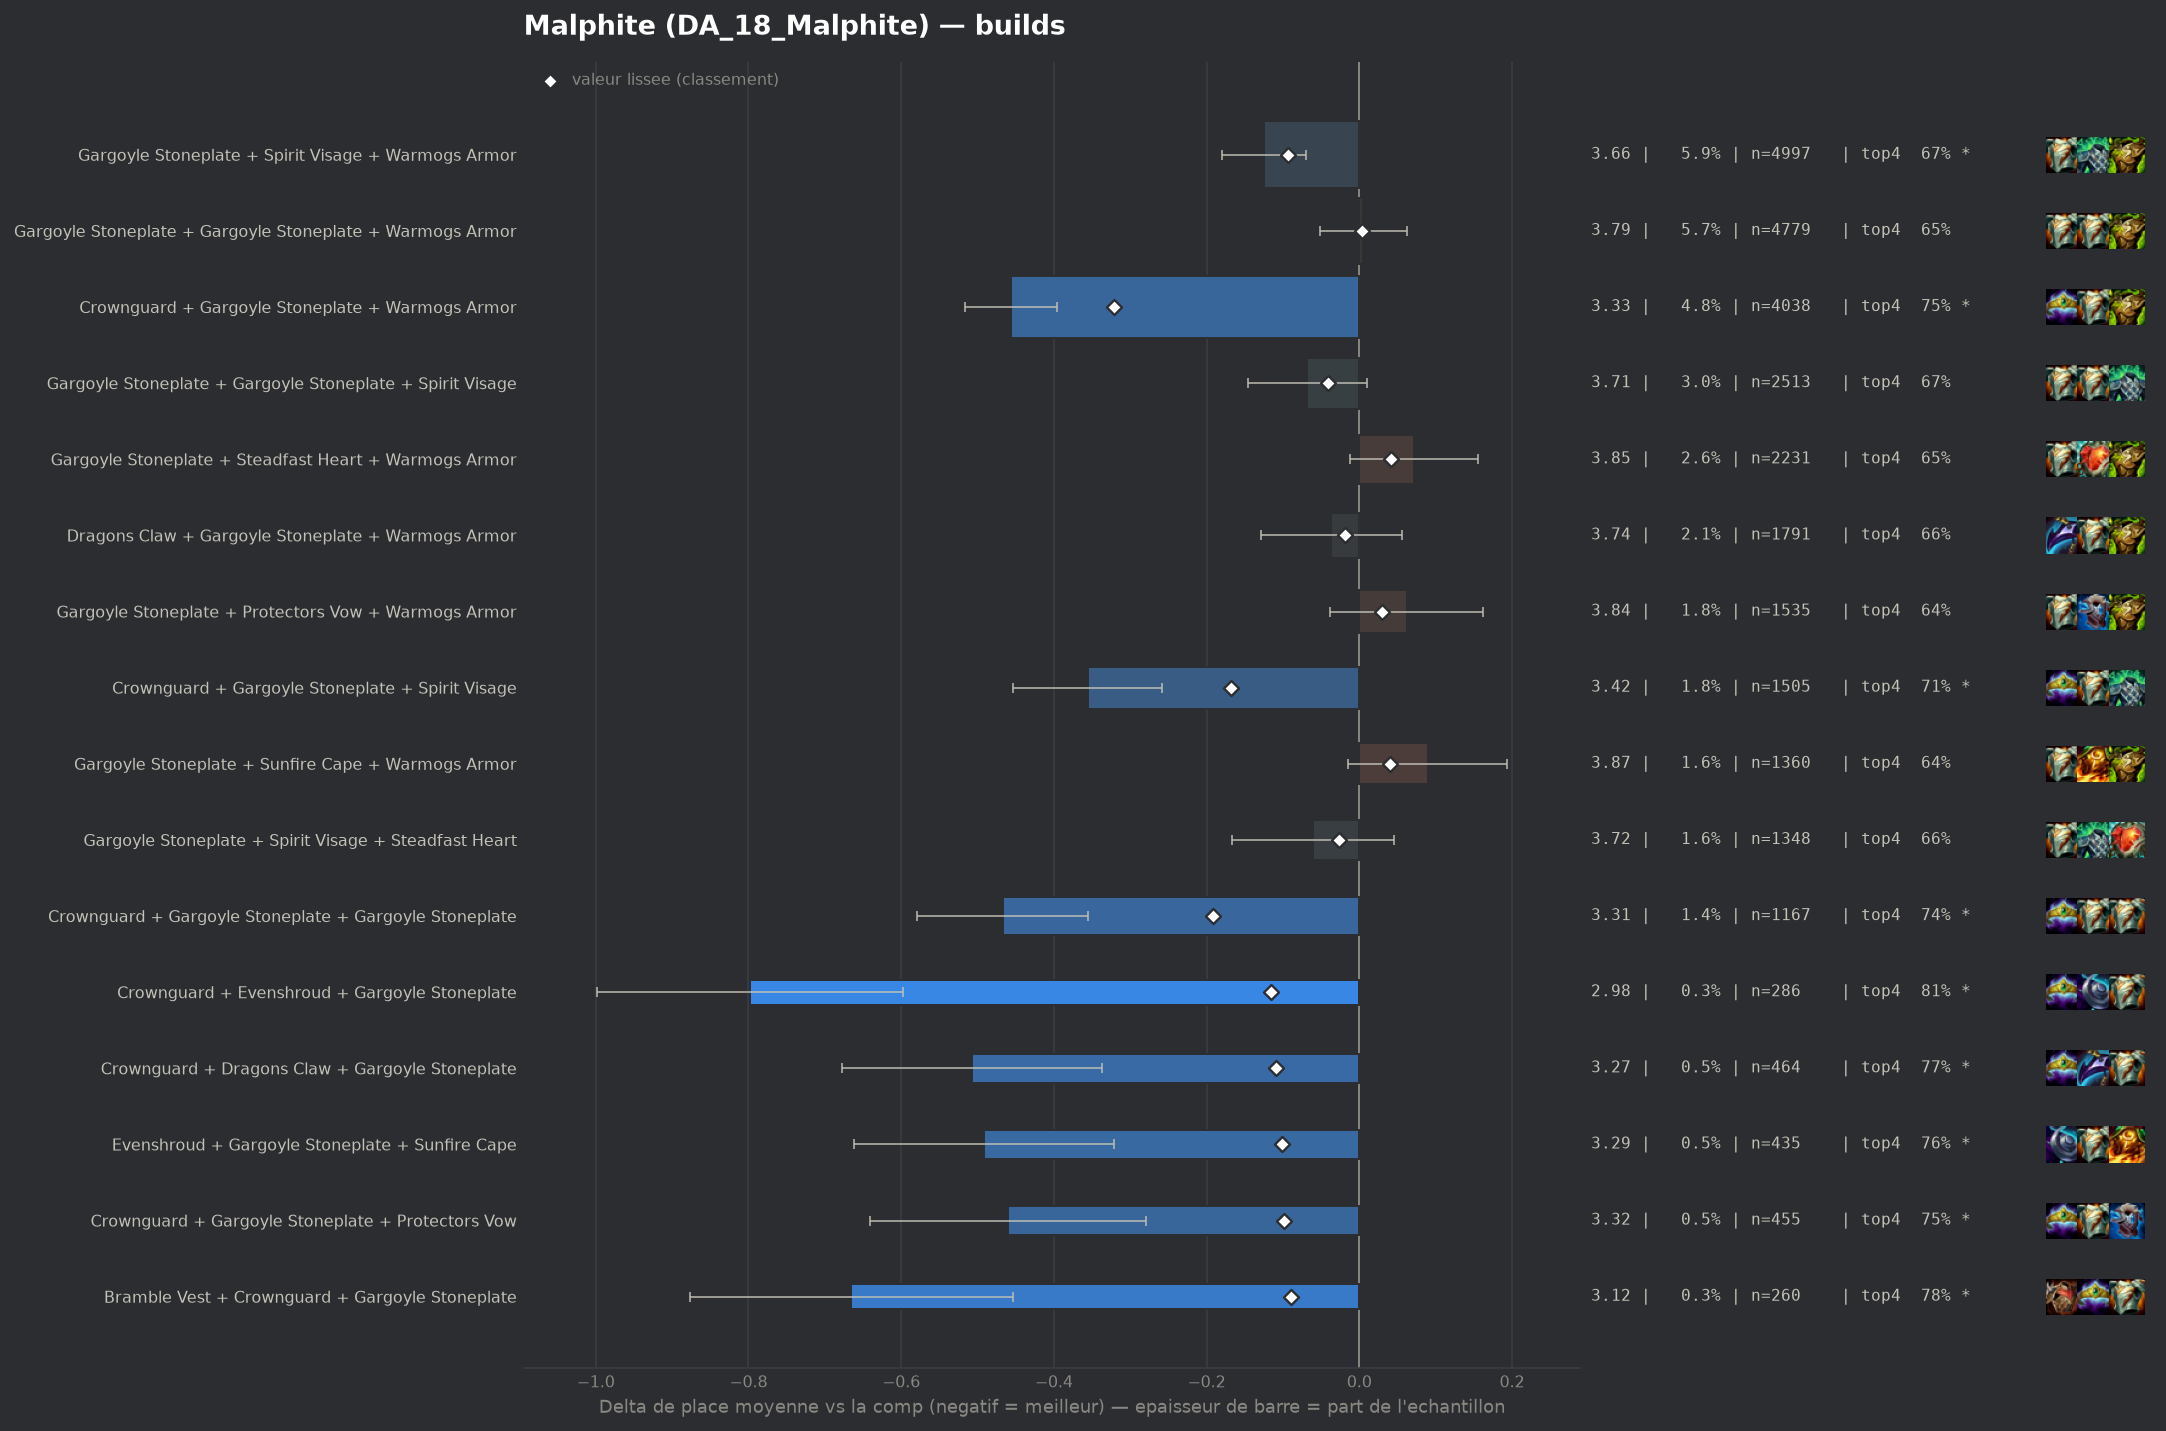

Values plotted in this chart, from the file beside it:
group, label, n, share, avg_place, shrunk_avg, score, d_avg, d_avg_pess, impact, d_top4, win, top2, top4, sd, z, p, significant
populaire, Crownguard + Gargoyle Stoneplate + Warmo…, 4038, 0.04782, 3.325, 3.46, -0.321, -0.456, -0.396, 0.0154, 0.0961, 0.1877, 0.4079, 0.7454, 1.903, -14.83, 0.0, True
pepite, Crownguard + Gargoyle Stoneplate + Gargo…, 1167, 0.01382, 3.314, 3.59, -0.191, -0.467, -0.356, 0.0026, 0.0927, 0.1945, 0.4216, 0.7421, 1.931, -8.21, 0.0, True
populaire, Crownguard + Gargoyle Stoneplate + Spiri…, 1505, 0.01782, 3.425, 3.613, -0.168, -0.356, -0.259, 0.003, 0.0643, 0.1774, 0.3867, 0.7136, 1.917, -7.14, 0.0, True
pepite, Crownguard + Evenshroud + Gargoyle Stone…, 286, 0.003387, 2.983, 3.665, -0.116, -0.798, -0.598, 0.0004, 0.1653, 0.2063, 0.4895, 0.8147, 1.723, -7.82, 0.0, True
pepite, Crownguard + Dragons Claw + Gargoyle Sto…, 464, 0.005495, 3.274, 3.672, -0.109, -0.507, -0.337, 0.0006, 0.1157, 0.2004, 0.4073, 0.7651, 1.87, -5.82, 0.0, True
pepite, Evenshroud + Gargoyle Stoneplate + Sunfi…, 435, 0.005152, 3.29, 3.68, -0.101, -0.491, -0.321, 0.0005, 0.1139, 0.1678, 0.3977, 0.7632, 1.806, -5.65, 0.0, True
pepite, Crownguard + Gargoyle Stoneplate + Prote…, 455, 0.005389, 3.321, 3.683, -0.098, -0.46, -0.279, 0.0005, 0.0957, 0.1736, 0.4374, 0.7451, 1.96, -4.99, 0.0, True
populaire, Gargoyle Stoneplate + Spirit Visage + Wa…, 4997, 0.05918, 3.656, 3.687, -0.094, -0.125, -0.07, 0.0055, 0.0224, 0.1407, 0.3348, 0.6718, 1.914, -4.48, 1e-05, True
pepite, Bramble Vest + Crownguard + Gargoyle Sto…, 260, 0.003079, 3.115, 3.692, -0.089, -0.666, -0.454, 0.0003, 0.1353, 0.2115, 0.4154, 0.7846, 1.739, -6.16, 0.0, True
, Bramble Vest + Gargoyle Stoneplate + War…, 1179, 0.01396, 3.597, 3.705, -0.076, -0.184, -0.07, 0.0011, 0.0232, 0.1603, 0.3639, 0.6726, 1.982, -3.16, 0.00157, True
, Crownguard + Gargoyle Stoneplate + Stead…, 740, 0.008764, 3.532, 3.705, -0.076, -0.248, -0.109, 0.0007, 0.0506, 0.1662, 0.3581, 0.7, 1.932, -3.48, 0.0005, True
, Crownguard + Gargoyle Stoneplate + Sunfi…, 314, 0.003719, 3.411, 3.723, -0.058, -0.37, -0.157, 0.0002, 0.0768, 0.1656, 0.3981, 0.7261, 1.924, -3.4, 0.00067, True
, Evenshroud + Gargoyle Stoneplate + Warmo…, 494, 0.00585, 3.547, 3.728, -0.053, -0.234, -0.068, 0.0003, 0.051, 0.1336, 0.3482, 0.7004, 1.886, -2.75, 0.0059, True
, Emblem Juggernaut + Gargoyle Stoneplate …, 236, 0.002795, 3.347, 3.728, -0.053, -0.433, -0.179, 0.0001, 0.0583, 0.2161, 0.4322, 0.7076, 1.995, -3.33, 0.00086, True
, Dragons Claw + Gargoyle Stoneplate + Gar…, 532, 0.0063, 3.594, 3.736, -0.045, -0.187, -0.027, 0.0003, 0.0499, 0.1297, 0.3365, 0.6992, 1.87, -2.3, 0.02161, False
, Crownguard + Spirit Visage + Warmogs Arm…, 243, 0.002878, 3.424, 3.736, -0.045, -0.357, -0.119, 0.0001, 0.0873, 0.1605, 0.3827, 0.7366, 1.891, -2.94, 0.00331, True
, Emblem Brawler + Gargoyle Stoneplate + S…, 177, 0.002096, 3.322, 3.737, -0.044, -0.459, -0.174, 0.0001, 0.102, 0.209, 0.3785, 0.7514, 1.929, -3.16, 0.00157, True
, Crownguard + Evenshroud + Sunfire Cape, 54, 0.0006395, 2.407, 3.738, -0.043, -1.373, -0.981, 0.0, 0.258, 0.3704, 0.5926, 0.9074, 1.472, -6.85, 0.0, True
populaire, Gargoyle Stoneplate + Gargoyle Stoneplat…, 2513, 0.02976, 3.713, 3.74, -0.041, -0.068, 0.0, 0.0012, 0.0215, 0.1389, 0.3235, 0.6709, 1.968, -1.71, 0.08697, False
, Gargoyle Stoneplate + Spirit Visage + Sp…, 432, 0.005116, 3.593, 3.743, -0.038, -0.188, 0.0, 0.0002, 0.0034, 0.1921, 0.3681, 0.6528, 1.994, -1.96, 0.0503, False
, Evenshroud + Gargoyle Stoneplate + Stead…, 175, 0.002073, 3.383, 3.744, -0.037, -0.398, -0.135, 0.0001, 0.1106, 0.16, 0.36, 0.76, 1.775, -2.96, 0.00305, True
, Dragons Claw + Evenshroud + Gargoyle Sto…, 141, 0.00167, 3.326, 3.746, -0.035, -0.455, -0.175, 0.0001, 0.0953, 0.1064, 0.4113, 0.7447, 1.695, -3.18, 0.00146, True
, Emblem Juggernaut + Crownguard + Gargoyl…, 48, 0.0005685, 2.604, 3.748, -0.033, -1.177, -0.617, 0.0, 0.2048, 0.3958, 0.625, 0.8542, 1.976, -4.12, 4e-05, True
, Bramble Vest + Gargoyle Stoneplate + Spi…, 666, 0.007887, 3.667, 3.749, -0.032, -0.114, 0.0, 0.0003, 0.0293, 0.1336, 0.3258, 0.6787, 1.941, -1.51, 0.1303, False
, Emblem Brawler + Crownguard + Gargoyle S…, 70, 0.000829, 3.043, 3.752, -0.029, -0.738, -0.286, 0.0, 0.1221, 0.3143, 0.4714, 0.7714, 1.93, -3.2, 0.00139, True
, Crownguard + Dragons Claw + Warmogs Armo…, 203, 0.002404, 3.517, 3.753, -0.028, -0.264, 0.0, 0.0001, 0.0403, 0.1429, 0.3941, 0.6897, 1.936, -1.94, 0.05261, False
, Emblem Juggernaut + Gargoyle Stoneplate …, 114, 0.00135, 3.333, 3.753, -0.028, -0.448, -0.047, 0.0, 0.0699, 0.2719, 0.4649, 0.7193, 2.179, -2.19, 0.0284, False
populaire, Gargoyle Stoneplate + Spirit Visage + St…, 1348, 0.01596, 3.72, 3.754, -0.027, -0.061, 0.0, 0.0004, 0.0153, 0.1395, 0.3234, 0.6647, 1.97, -1.13, 0.257, False
, Crownguard + Evenshroud + Warmogs Armor, 84, 0.0009948, 3.202, 3.753, -0.027, -0.579, -0.219, 0.0, 0.1125, 0.1429, 0.4167, 0.7619, 1.682, -3.15, 0.00163, True
, Crownguard + Crownguard + Gargoyle Stone…, 177, 0.002096, 3.508, 3.755, -0.026, -0.272, -0.002, 0.0001, 0.0964, 0.1638, 0.3051, 0.7458, 1.835, -1.97, 0.04858, False
, Emblem Juggernaut + Gargoyle Stoneplate …, 134, 0.001587, 3.433, 3.755, -0.026, -0.348, 0.0, 0.0, 0.0297, 0.2463, 0.403, 0.6791, 2.06, -1.95, 0.05071, False
, Emblem Vanguard + Crownguard + Gargoyle …, 52, 0.0006158, 2.904, 3.755, -0.026, -0.877, -0.47, 0.0, 0.2545, 0.25, 0.3654, 0.9038, 1.497, -4.22, 2e-05, True
, Bramble Vest + Gargoyle Stoneplate + Gar…, 353, 0.004181, 3.637, 3.756, -0.025, -0.143, 0.0, 0.0001, 0.0249, 0.1586, 0.3343, 0.6742, 1.965, -1.37, 0.1711, False
, Crownguard + Steadfast Heart + Warmogs A…, 237, 0.002807, 3.578, 3.756, -0.025, -0.203, 0.0, 0.0001, 0.0553, 0.1814, 0.3376, 0.7046, 1.968, -1.58, 0.1131, False
, Evenshroud + Gargoyle Stoneplate + Gargo…, 191, 0.002262, 3.545, 3.757, -0.024, -0.236, 0.0, 0.0001, 0.0522, 0.1414, 0.3613, 0.7016, 1.872, -1.74, 0.08135, False
, Emblem Vanguard + Gargoyle Stoneplate + …, 173, 0.002049, 3.52, 3.757, -0.024, -0.261, 0.0, 0.0, 0.0501, 0.1561, 0.3815, 0.6994, 1.967, -1.74, 0.08162, False
, Crownguard + Gargoyle Stoneplate + Ionic…, 163, 0.00193, 3.521, 3.758, -0.023, -0.259, 0.0, 0.0, 0.0193, 0.2086, 0.3926, 0.6687, 2.055, -1.61, 0.1074, False
, Evenshroud + Steadfast Heart + Warmogs A…, 60, 0.0007106, 3.117, 3.758, -0.023, -0.664, -0.177, 0.0, 0.134, 0.2667, 0.4333, 0.7833, 1.924, -2.67, 0.00752, True
, Lightshield Crest + Crownguard + Gargoyl…, 59, 0.0006987, 3.102, 3.758, -0.023, -0.679, -0.201, 0.0, 0.1133, 0.2712, 0.4407, 0.7627, 1.875, -2.78, 0.00541, True
, Dragons Claw + Gargoyle Stoneplate + Ste…, 402, 0.004761, 3.664, 3.758, -0.022, -0.117, 0.0, 0.0001, 0.0248, 0.1393, 0.3333, 0.6741, 1.958, -1.19, 0.2333, False
, Gargoyle Stoneplate + Protectors Vow + S…, 393, 0.004654, 3.664, 3.759, -0.022, -0.117, 0.0, 0.0001, 0.0046, 0.1628, 0.3537, 0.6539, 2.009, -1.15, 0.2502, False
, Lightshield Crest + Gargoyle Stoneplate …, 133, 0.001575, 3.481, 3.759, -0.022, -0.3, 0.0, 0.0, 0.08, 0.1654, 0.3759, 0.7293, 1.902, -1.82, 0.06946, False
, Bramble Vest + Crownguard + Warmogs Armo…, 115, 0.001362, 3.443, 3.759, -0.022, -0.337, -0.004, 0.0, 0.0811, 0.1391, 0.3739, 0.7304, 1.823, -1.98, 0.0474, False
, Bramble Vest + Crownguard + Spirit Visag…, 70, 0.000829, 3.229, 3.759, -0.022, -0.552, -0.144, 0.0, 0.1078, 0.2, 0.4, 0.7571, 1.742, -2.65, 0.00801, True
, Gargoyle Stoneplate + Gargoyle Stoneplat…, 843, 0.009984, 3.716, 3.759, -0.021, -0.064, 0.0, 0.0002, 0.0149, 0.1412, 0.3321, 0.6643, 1.977, -0.94, 0.3466, False
, Ionic Spark + Steadfast Heart + Warmogs …, 57, 0.0006751, 3.123, 3.759, -0.021, -0.658, -0.237, 0.0, 0.1752, 0.1404, 0.4211, 0.8246, 1.623, -3.06, 0.00222, True
, Bramble Vest + Evenshroud + Spirit Visag…, 46, 0.0005448, 2.978, 3.76, -0.021, -0.803, -0.387, 0.0, 0.1985, 0.1087, 0.4783, 0.8478, 1.437, -3.79, 0.00015, True
, Dragons Claw + Gargoyle Stoneplate + Spi…, 1030, 0.0122, 3.727, 3.761, -0.02, -0.054, 0.0, 0.0002, 0.0069, 0.1437, 0.3214, 0.6563, 1.958, -0.87, 0.3816, False
, Evenshroud + Gargoyle Stoneplate + Spiri…, 392, 0.004642, 3.676, 3.761, -0.02, -0.105, 0.0, 0.0001, 0.0318, 0.1276, 0.324, 0.6811, 1.91, -1.08, 0.2782, False
, Evenshroud + Sunfire Cape + Warmogs Armo…, 119, 0.001409, 3.471, 3.76, -0.02, -0.31, 0.0, 0.0, 0.0481, 0.1429, 0.4034, 0.6975, 1.913, -1.77, 0.07709, False
, Crownguard + Evenshroud + Spirit Visage, 76, 0.0009001, 3.316, 3.761, -0.02, -0.465, -0.012, 0.0, 0.0612, 0.1974, 0.4737, 0.7105, 2.014, -2.01, 0.04423, False
populaire, Dragons Claw + Gargoyle Stoneplate + War…, 1791, 0.02121, 3.744, 3.762, -0.019, -0.037, 0.0, 0.0004, 0.0067, 0.139, 0.3255, 0.6561, 1.977, -0.78, 0.438, False
, Crownguard + Protectors Vow + Sunfire Ca…, 46, 0.0005448, 3.065, 3.762, -0.019, -0.716, -0.106, 0.0, 0.068, 0.3478, 0.4783, 0.7174, 2.11, -2.3, 0.02146, False
, Gargoyle Stoneplate + Ionic Spark + Sunf…, 237, 0.002807, 3.637, 3.763, -0.018, -0.144, 0.0, 0.0, 0.0215, 0.1688, 0.3207, 0.6709, 1.906, -1.16, 0.2462, False
, Bramble Vest + Crownguard + Dragons Claw, 63, 0.0007461, 3.27, 3.763, -0.018, -0.511, 0.0, 0.0, 0.0967, 0.2698, 0.4286, 0.746, 2.087, -1.94, 0.05203, False
, Evenshroud + Steadfast Heart + Sunfire C…, 55, 0.0006514, 3.218, 3.763, -0.018, -0.563, -0.142, 0.0, 0.1506, 0.1455, 0.3818, 0.8, 1.592, -2.62, 0.00879, True
, Crownguard + Gargoyle Stoneplate Radiant…, 47, 0.0005566, 3.106, 3.763, -0.018, -0.675, -0.114, 0.0, 0.0953, 0.234, 0.5106, 0.7447, 1.96, -2.36, 0.01832, False
, Emblem Brawler + Gargoyle Stoneplate + S…, 47, 0.0005566, 3.17, 3.764, -0.017, -0.611, -0.112, 0.0, 0.0953, 0.2128, 0.4468, 0.7447, 1.742, -2.4, 0.01629, True
, Bramble Vest + Dragons Claw + Gargoyle S…, 523, 0.006194, 3.713, 3.765, -0.016, -0.068, 0.0, 0.0001, 0.0199, 0.1281, 0.3231, 0.6692, 1.937, -0.8, 0.4257, False
, Crownguard + Warmogs Armor + Warmogs Arm…, 85, 0.001007, 3.471, 3.766, -0.015, -0.31, 0.0, 0.0, 0.0448, 0.1529, 0.3765, 0.6941, 1.889, -1.51, 0.13, False
... 204 more rows
